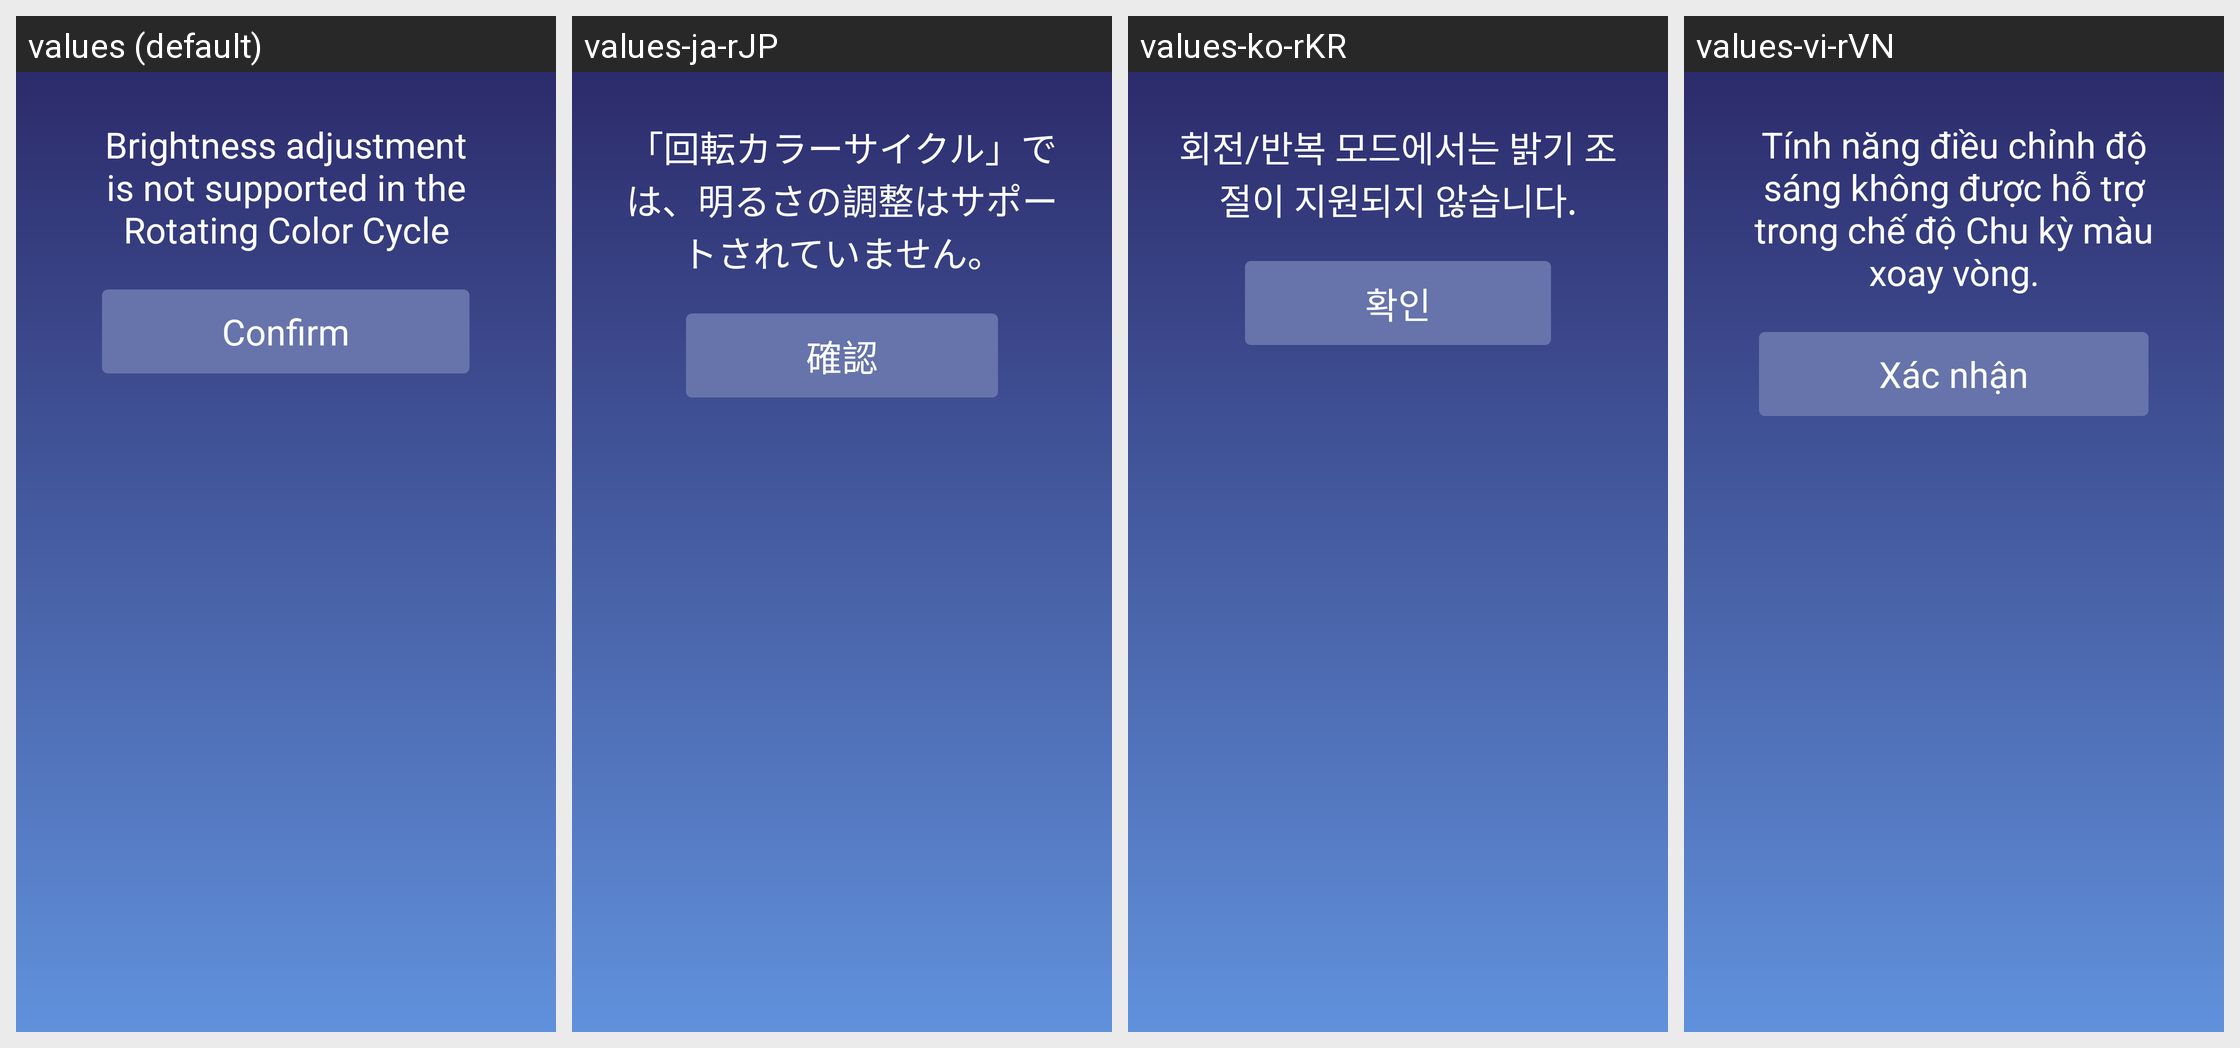

Locale-by-locale string values for the Android screen shown in this grid:
Android screen res/layout/dialog_bright_unsupported.xml rendered under 4 locales, left to right: values (default), values-ja-rJP, values-ko-rKR, values-vi-rVN. Device: Nexus 5 (rendered at 1080×1920; each locale shown at half size, 540×960, under a caption strip naming it); theme Theme.TwdGameSetting.
Other locales in the repository, not shown: values-ar-rSA, values-bg-rBG, values-cs-rCZ, values-da-rDK, values-de-rDE, values-el-rGR, values-en-rUS, values-es-rES, values-fa-rIR, values-fi-rFI, values-fil-rPH, values-fr-rFR, values-hi-rIN, values-hr-rHR, values-hu-rHU, values-in-rID, values-it-rIT, values-iw-rIL, values-lt-rLT, values-lv-rLV, values-ms-rMY, values-nb-rNO, values-nl-rNL, values-pl-rPL, values-pt-rPT, values-ro-rRO, values-ru-rRU, values-sk-rSK, values-sl-rSI, values-sv-rSE, values-th-rTH, values-tr-rTR, values-uk-rUA, values-zh-rCN.
Strings drawn on this screen, with the default value and each locale's value (text and hints the layout hard-codes, and strings that could not be matched under every locale, appear in the picture but are not listed):

light_brightness_unsupported_title
  values: Brightness adjustment is not supported in the Rotating Color Cycle
  values-ja-rJP: 「回転カラーサイクル」では、明るさの調整はサポートされていません。
  values-ko-rKR: 회전/반복 모드에서는 밝기 조절이 지원되지 않습니다.
  values-vi-rVN: Tính năng điều chỉnh độ sáng không được hỗ trợ trong chế độ Chu kỳ màu xoay vòng.

factory_dialog_Confirm
  values: Confirm
  values-ja-rJP: 確認
  values-ko-rKR: 확인
  values-vi-rVN: Xác nhận
